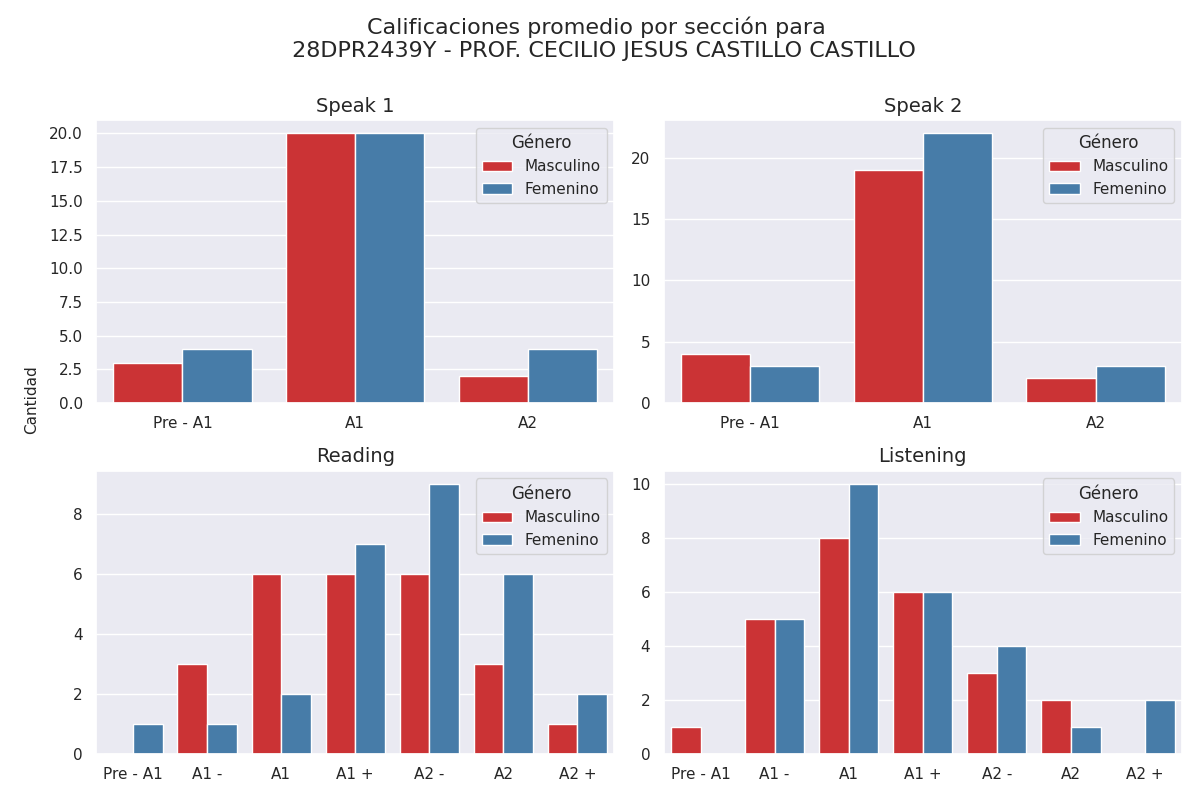

The table this chart was drawn from, first rows:
Sección, Calificación, Cantidad de alumnos con esa calificación, Género
speak 1, Pre - A1, 3, Masculino
speak 1, A1, 20, Masculino
speak 1, A2, 2, Masculino
speak 2, Pre - A1, 4, Masculino
speak 2, A1, 19, Masculino
speak 2, A2, 2, Masculino
reading, Pre - A1, 0, Masculino
reading, A1 -, 3, Masculino
reading, A1, 6, Masculino
reading, A1 +, 6, Masculino
reading, A2 -, 6, Masculino
reading, A2, 3, Masculino
reading, A2 +, 1, Masculino
listening, Pre - A1, 1, Masculino
listening, A1 -, 5, Masculino
listening, A1, 8, Masculino
listening, A1 +, 6, Masculino
listening, A2 -, 3, Masculino
listening, A2, 2, Masculino
listening, A2 +, 0, Masculino
speak 1, Pre - A1, 4, Femenino
speak 1, A1, 20, Femenino
speak 1, A2, 4, Femenino
speak 2, Pre - A1, 3, Femenino
speak 2, A1, 22, Femenino
speak 2, A2, 3, Femenino
reading, Pre - A1, 1, Femenino
reading, A1 -, 1, Femenino
reading, A1, 2, Femenino
reading, A1 +, 7, Femenino
reading, A2 -, 9, Femenino
reading, A2, 6, Femenino
reading, A2 +, 2, Femenino
listening, Pre - A1, 0, Femenino
listening, A1 -, 5, Femenino
listening, A1, 10, Femenino
listening, A1 +, 6, Femenino
listening, A2 -, 4, Femenino
listening, A2, 1, Femenino
listening, A2 +, 2, Femenino
